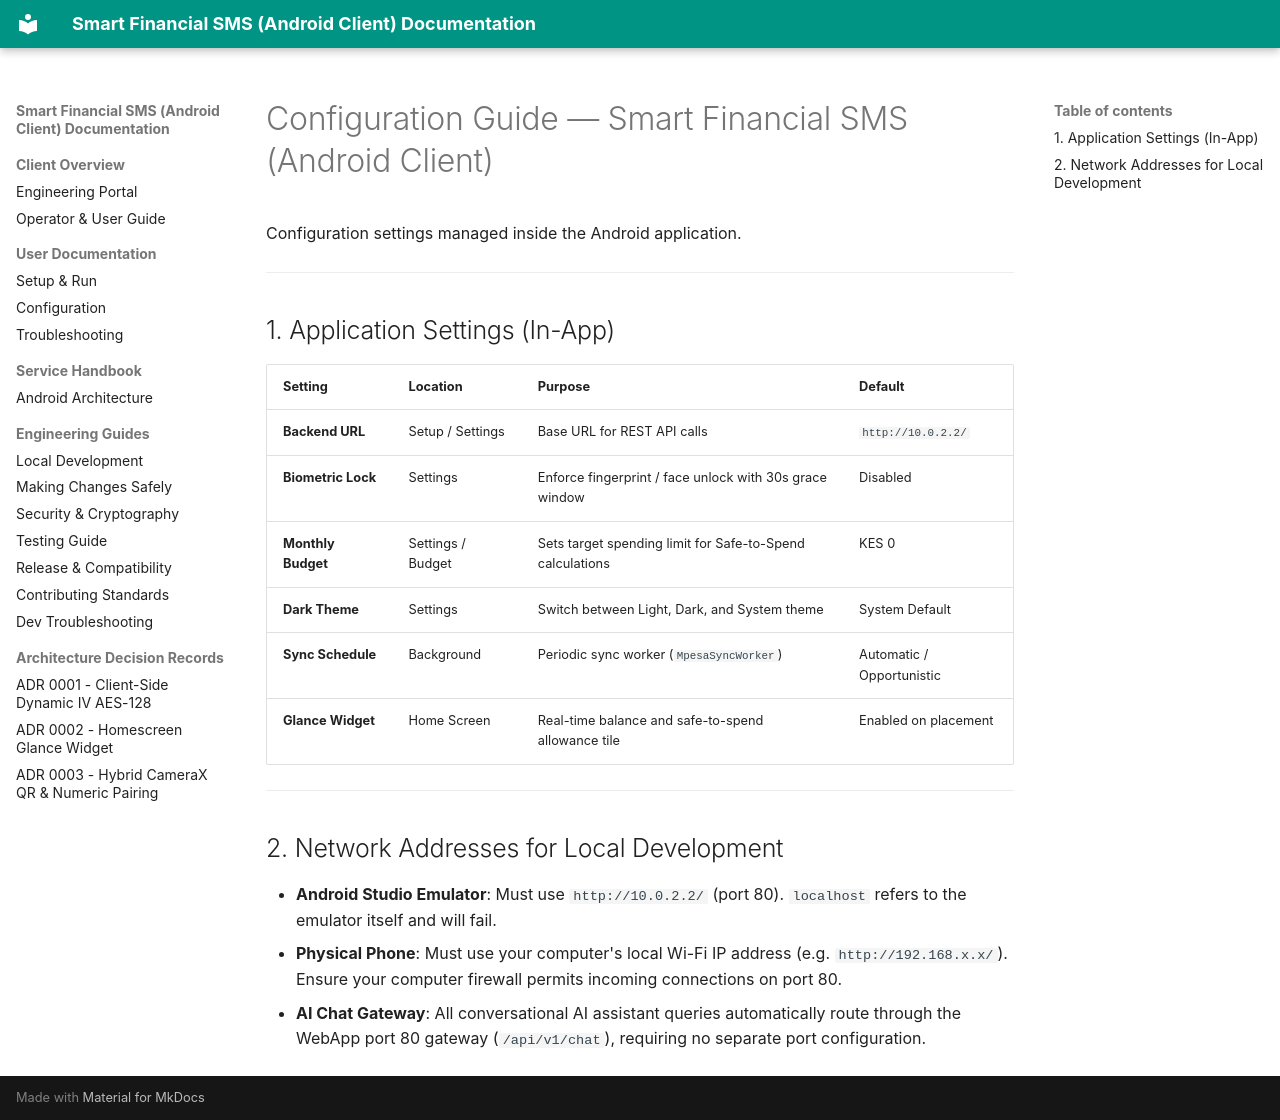

repository: Niccher/Smart-Finance-Android · page: user/configuration/index.html · generator: mkdocs

# Configuration Guide — Smart Financial SMS (Android Client)

Configuration settings managed inside the Android application.

---

## 1. Application Settings (In-App)

| Setting | Location | Purpose | Default |
|---------|----------|---------|---------|
| **Backend URL** | Setup / Settings | Base URL for REST API calls | `http://10.0.2.2/` |
| **Biometric Lock** | Settings | Enforce fingerprint / face unlock with 30s grace window | Disabled |
| **Monthly Budget** | Settings / Budget | Sets target spending limit for Safe-to-Spend calculations | KES 0 |
| **Dark Theme** | Settings | Switch between Light, Dark, and System theme | System Default |
| **Sync Schedule** | Background | Periodic sync worker (`MpesaSyncWorker`) | Automatic / Opportunistic |
| **Glance Widget** | Home Screen | Real-time balance and safe-to-spend allowance tile | Enabled on placement |

---

## 2. Network Addresses for Local Development

- **Android Studio Emulator**: Must use `http://10.0.2.2/` (port 80). `localhost` refers to the emulator itself and will fail.
- **Physical Phone**: Must use your computer's local Wi-Fi IP address (e.g. `http://192.168.x.x/`). Ensure your computer firewall permits incoming connections on port 80.
- **AI Chat Gateway**: All conversational AI assistant queries automatically route through the WebApp port 80 gateway (`/api/v1/chat`), requiring no separate port configuration.
